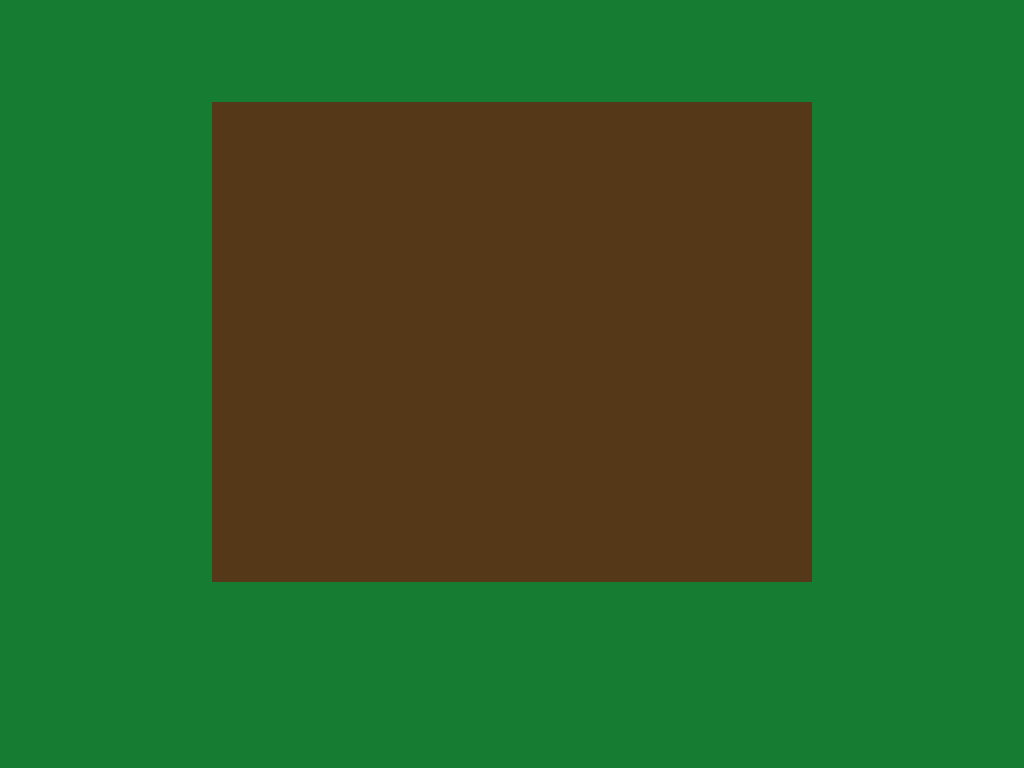

Recreate this image using only HTML and CSS.

<!-- file: index.html -->
<!DOCTYPE html>
<html>
	<head>
	<title>Panda</title>
	<meta name="viewport" content="width=device-width, initial-scale=1">

	<link rel="stylesheet" href="./styles.css">
	</head>
	<body>
	
		<!-- Invisible Box -->
		<div class="box">


		</div>

	</body>
</html>

/* file: styles.css */


*{
	margin: 0;
	padding: 0;
}

body {
	background: #167C32;
}
.box {
	position: relative;
	margin: auto;
	display: block;
	background: #543818;
	width: 600px;
	height: 480px;
	margin-top: 10%;
}
